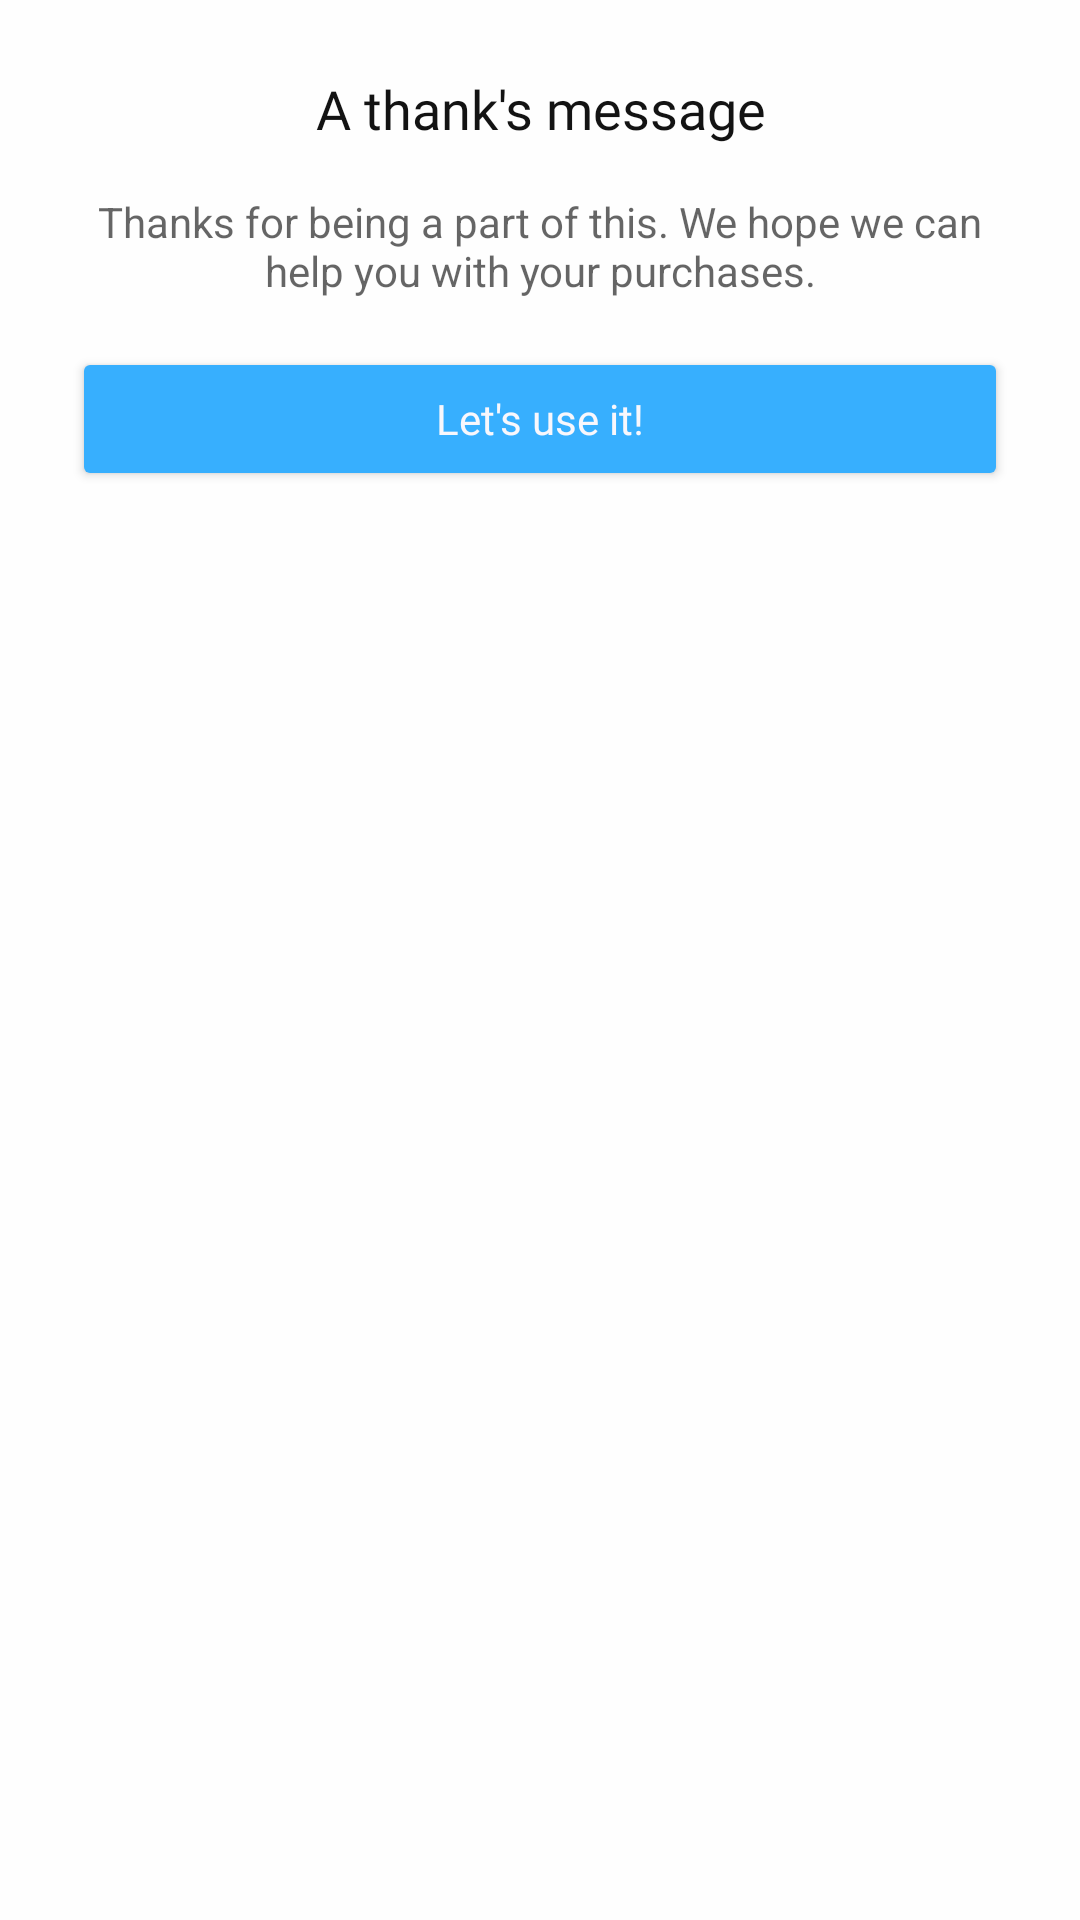

Reconstruct the res/layout file that produces this screen, plus the resources it refers to.
<!-- AndroidManifest.xml: application theme SplashScreenTheme -->
<!-- res/layout/component_bottom_sheet_onboarding.xml -->
<?xml version="1.0" encoding="utf-8"?>
<androidx.coordinatorlayout.widget.CoordinatorLayout xmlns:android="http://schemas.android.com/apk/res/android"
    xmlns:app="http://schemas.android.com/apk/res-auto"
    android:layout_width="match_parent"
    android:layout_height="wrap_content"
    android:background="@color/background_generic"
    app:behavior_hideable="true"
    app:behavior_peekHeight="0dp"
    app:layout_behavior="com.google.android.material.bottomsheet.BottomSheetBehavior">

    <LinearLayout
        android:id="@+id/llContainerBottomSheetOnboarding"
        android:layout_width="match_parent"
        android:layout_height="wrap_content"
        android:layout_margin="@dimen/marginOrPadding24dp"
        android:orientation="vertical">

        <TextView
            android:id="@+id/tvTitleOnboarding"
            style="@style/TitleStyle"
            android:layout_width="wrap_content"
            android:layout_height="wrap_content"
            android:layout_gravity="center_horizontal"
            android:layout_marginBottom="@dimen/marginOrPaddingDefault"
            android:text="@string/bottomsheet_onboarding_title_welcome"
            android:textAlignment="center" />


        <TextView
            android:id="@+id/tvDescriptionOnboarding"
            style="@style/SmallTextStyle"
            android:layout_width="wrap_content"
            android:layout_height="wrap_content"
            android:layout_gravity="center_horizontal"
            android:layout_marginBottom="@dimen/marginOrPaddingDefault"
            android:text="@string/bottomsheet_onboarding_description_welcome"
            android:textAlignment="center"
            android:textSize="@dimen/normalText" />

        <Button
            android:id="@+id/btnGotItOnboarding"
            style="@style/ButtonDefaultStyle"
            android:layout_width="match_parent"
            android:layout_height="wrap_content"
            android:layout_gravity="bottom|center_horizontal"
            android:text="@string/bottomsheet_onboarding_button_welcome" />

    </LinearLayout>
</androidx.coordinatorlayout.widget.CoordinatorLayout>
<!-- resources referenced by this layout -->
<resources>
  <color name="background_generic">@color/white_light</color>
  <dimen name="marginOrPadding24dp">24dp</dimen>
  <dimen name="marginOrPaddingDefault">16dp</dimen>
  <dimen name="normalText">14sp</dimen>
  <string name="bottomsheet_onboarding_button_welcome">Let\'s use it!</string>
  <string name="bottomsheet_onboarding_description_welcome">Thanks for being a part of this. We hope we can help you with your purchases.</string>
  <string name="bottomsheet_onboarding_title_welcome">A thank\'s message</string>
  <style name="ButtonDefaultStyle" parent="ButtonStyle">
          <item name="backgroundTint">@color/primary</item>
          <item name="android:textColor">@color/white</item>
      </style>
  <style name="SmallTextStyle">
          <item name="android:textColor">@color/text_color_light_generic</item>
          <item name="android:textSize">@dimen/smallText</item>
      </style>
  <style name="TitleStyle">
          <item name="android:fontFamily">@font/montserrat_bold</item>
          <item name="android:textColor">@color/text_color_generic</item>
          <item name="android:textSize">@dimen/largerText</item>
      </style>
  <style name="SplashScreenTheme" parent="Theme.MaterialComponents.NoActionBar">
          <item name="android:statusBarColor" tools:targetApi="l">@color/primary</item>
          <item name="android:windowBackground">@drawable/splash_screen</item>
      </style>
  <color name="white_light">#FEFEFE</color>
  <style name="ButtonStyle">
          <item name="android:insetTop">0dp</item>
          <item name="android:insetBottom">0dp</item>
          <item name="android:insetLeft">0dp</item>
          <item name="android:insetRight">0dp</item>
          <item name="android:elevation">0dp</item>
          <item name="android:fontFamily">@font/montserrat_bold</item>
          <item name="android:textAllCaps">false</item>
          <item name="android:lineSpacingExtra">0dp</item>
          <item name="android:letterSpacing">0</item>
          <item name="android:padding">12dp</item>
          <item name="cornerRadius">@dimen/cornerRadiusButton</item>
      </style>
  <color name="primary">#37AFFE</color>
  <color name="white">#F8F7FC</color>
  <color name="text_color_light_generic">#A6131313</color>
  <dimen name="smallText">12sp</dimen>
  <color name="text_color_generic">@color/secondary</color>
  <dimen name="largerText">18sp</dimen>
  <!-- drawable splash_screen (drawable) -->
  <?xml version="1.0" encoding="utf-8"?>
  <layer-list xmlns:android="http://schemas.android.com/apk/res/android"
      android:opacity="opaque">
      <item>
          <color android:color="@color/primary"/>
      </item>
      <item>
          <bitmap android:src="@drawable/cart"
              android:gravity="center"/>
      </item>
  </layer-list>
  <dimen name="cornerRadiusButton">10dp</dimen>
  <color name="secondary">#131313</color>
</resources>
